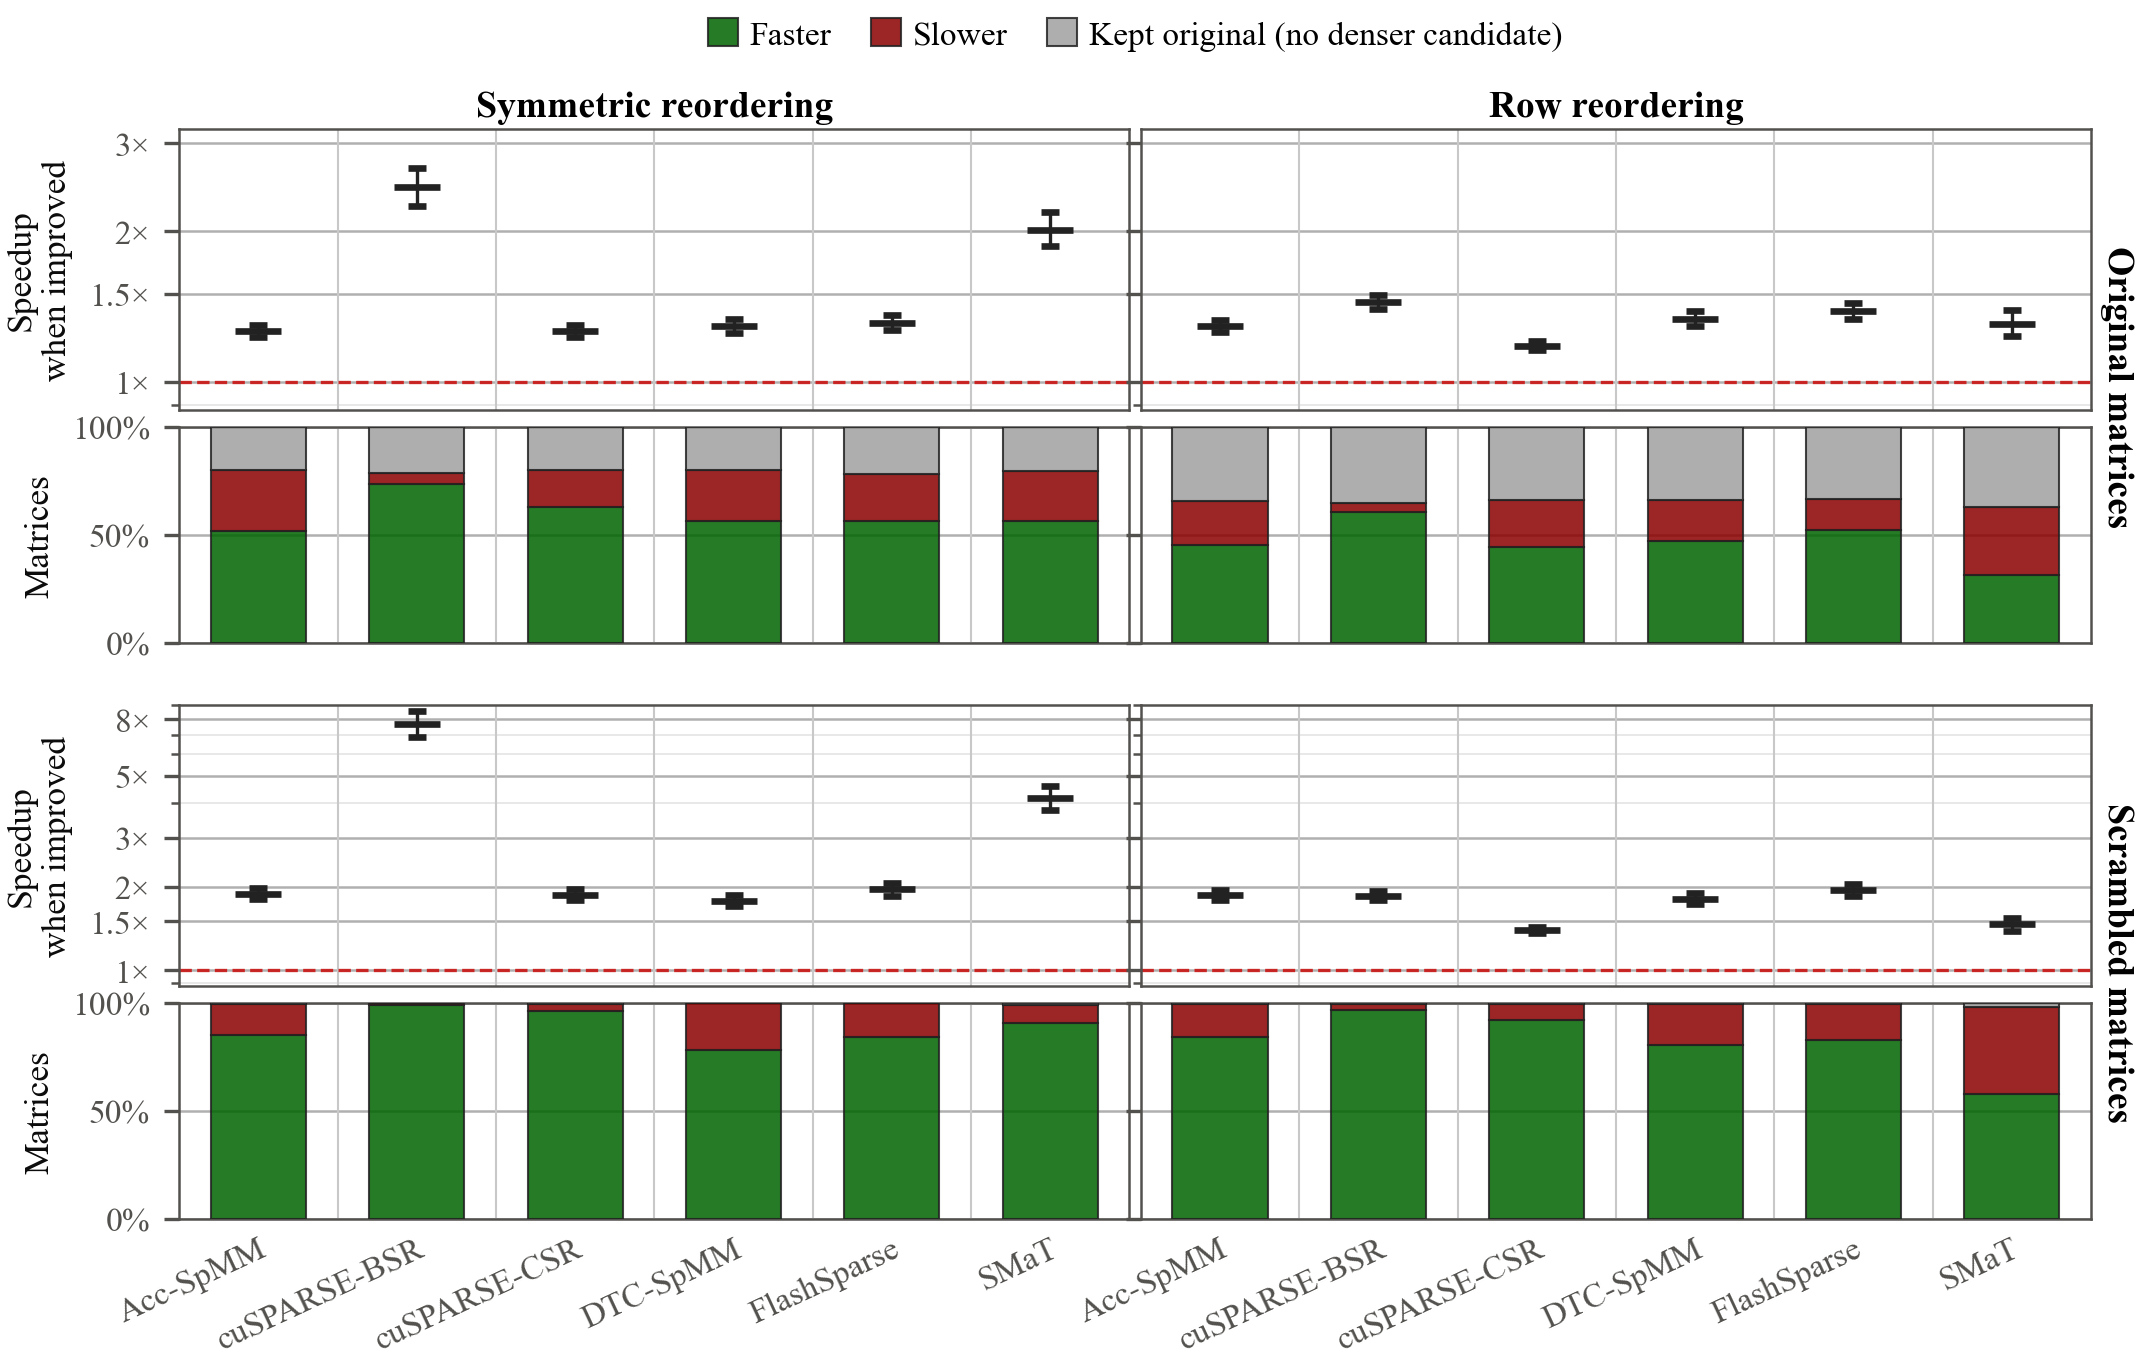

Values plotted in this chart, from the file beside it:
kernel, matrices, improved, slower, unchanged, gain_improved, gain_lo, gain_hi, dataset, perm_type
cuSPARSE-BSR, 348, 0.7385, 0.0517, 0.2098, 2.451, 2.249, 2.675, original, SYMMETRIC
SMaT, 308, 0.5649, 0.2338, 0.2013, 2.012, 1.865, 2.183, original, SYMMETRIC
DTC-SpMM, 387, 0.5659, 0.2377, 0.1964, 1.291, 1.251, 1.336, original, SYMMETRIC
FlashSparse, 377, 0.565, 0.2202, 0.2149, 1.313, 1.272, 1.363, original, SYMMETRIC
Acc-SpMM, 389, 0.5219, 0.2802, 0.1979, 1.262, 1.228, 1.297, original, SYMMETRIC
cuSPARSE-CSR, 387, 0.6305, 0.1731, 0.1964, 1.264, 1.229, 1.301, original, SYMMETRIC
cuSPARSE-BSR, 346, 0.6069, 0.0405, 0.3526, 1.445, 1.397, 1.494, original, ROW
SMaT, 286, 0.3147, 0.3147, 0.3706, 1.305, 1.236, 1.394, original, ROW
DTC-SpMM, 387, 0.4755, 0.1886, 0.3359, 1.337, 1.293, 1.385, original, ROW
FlashSparse, 389, 0.5244, 0.1414, 0.3342, 1.386, 1.338, 1.44, original, ROW
Acc-SpMM, 389, 0.4524, 0.2082, 0.3393, 1.292, 1.256, 1.331, original, ROW
cuSPARSE-CSR, 387, 0.4444, 0.2196, 0.3359, 1.182, 1.159, 1.208, original, ROW
cuSPARSE-BSR, 283, 0.9894, 0.0106, 0.0, 7.675, 6.891, 8.583, scrambled, SYMMETRIC
SMaT, 301, 0.907, 0.0864, 0.0066, 4.165, 3.767, 4.598, scrambled, SYMMETRIC
DTC-SpMM, 386, 0.7824, 0.2176, 0.0, 1.782, 1.7, 1.867, scrambled, SYMMETRIC
FlashSparse, 372, 0.8414, 0.1586, 0.0, 1.953, 1.851, 2.061, scrambled, SYMMETRIC
Acc-SpMM, 388, 0.8505, 0.1469, 0.0026, 1.888, 1.807, 1.973, scrambled, SYMMETRIC
cuSPARSE-CSR, 388, 0.9639, 0.0335, 0.0026, 1.871, 1.786, 1.968, scrambled, SYMMETRIC
cuSPARSE-BSR, 283, 0.9682, 0.0283, 0.0035, 1.853, 1.785, 1.923, scrambled, ROW
SMaT, 255, 0.5804, 0.4, 0.0196, 1.462, 1.384, 1.548, scrambled, ROW
DTC-SpMM, 386, 0.8057, 0.1917, 0.0026, 1.812, 1.732, 1.898, scrambled, ROW
FlashSparse, 357, 0.8291, 0.1653, 0.0056, 1.944, 1.846, 2.05, scrambled, ROW
Acc-SpMM, 388, 0.8454, 0.1521, 0.0026, 1.871, 1.793, 1.952, scrambled, ROW
cuSPARSE-CSR, 309, 0.9223, 0.0744, 0.0032, 1.395, 1.359, 1.434, scrambled, ROW
